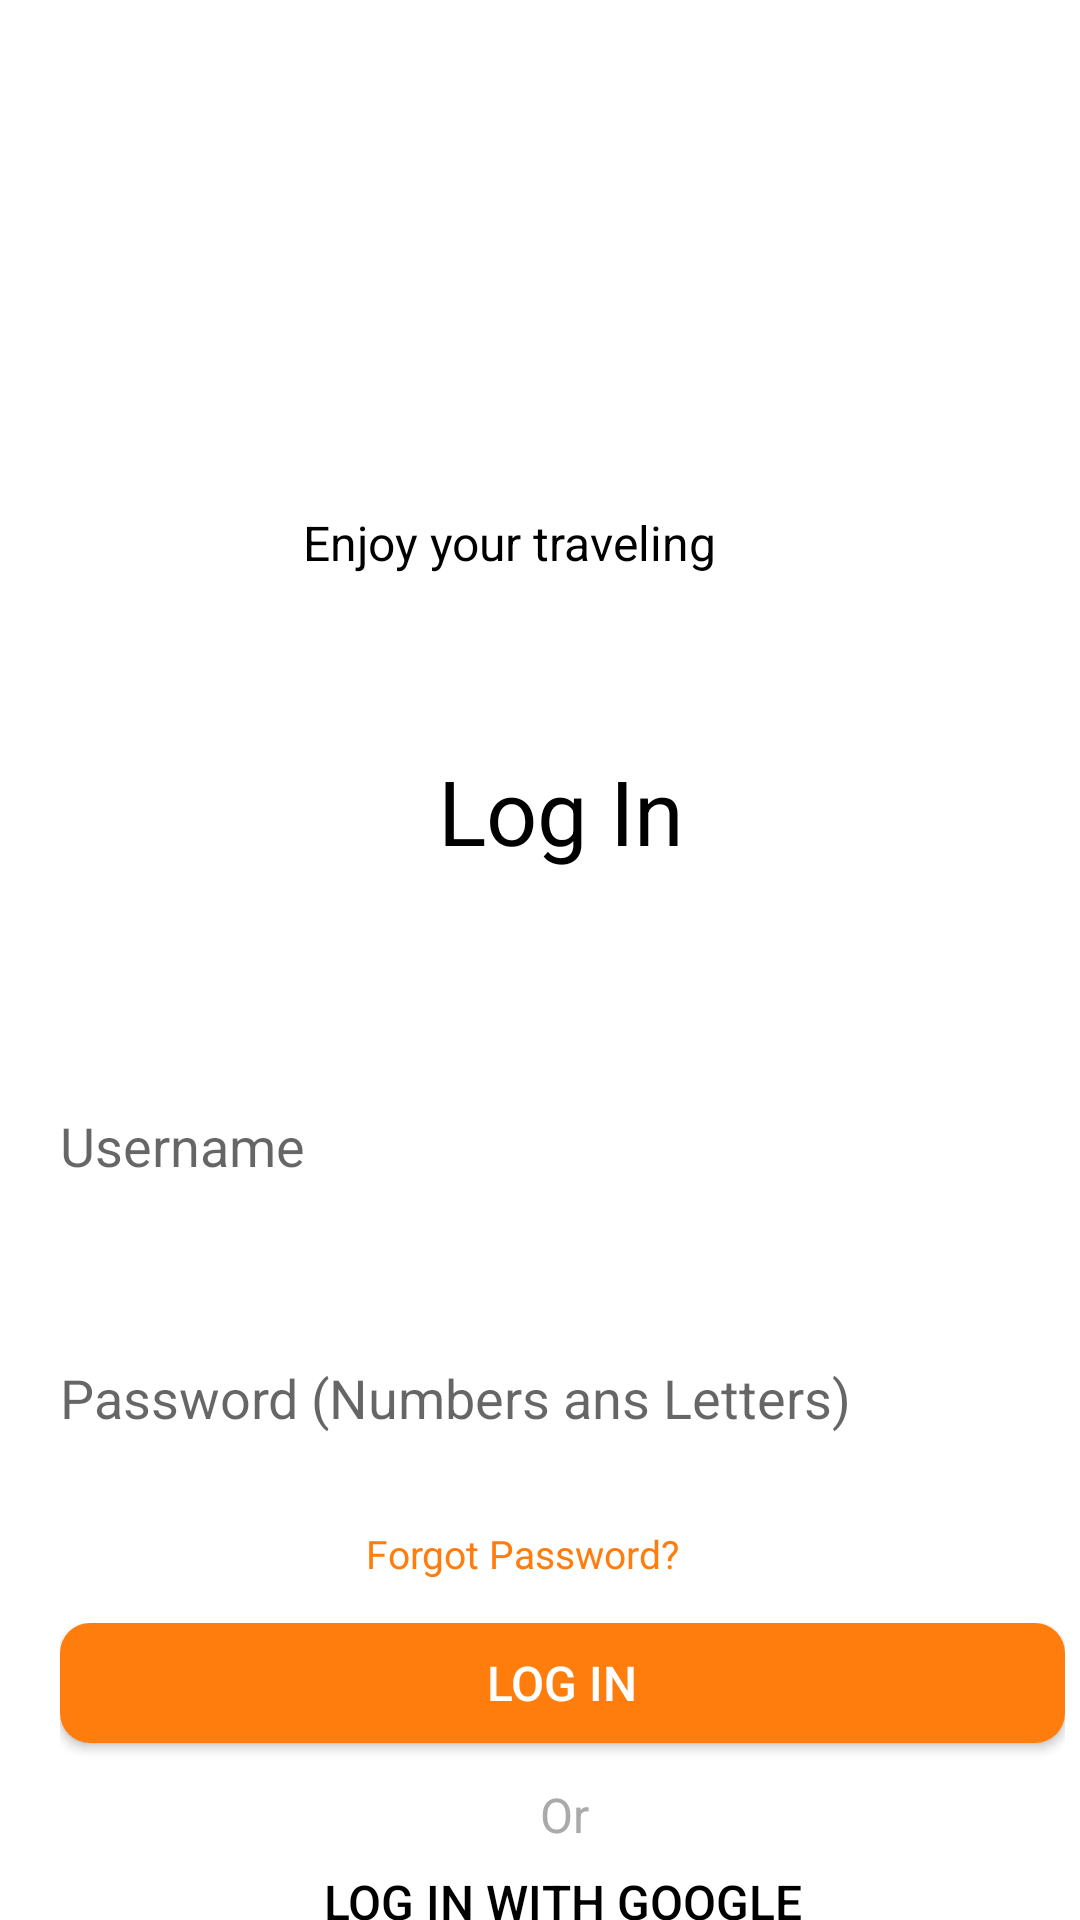

Android layout source for this screen:
<!-- AndroidManifest.xml: application theme AppTheme -->
<!-- res/layout/activity_login_page.xml -->
<?xml version="1.0" encoding="utf-8"?>
<RelativeLayout xmlns:android="http://schemas.android.com/apk/res/android"
    xmlns:tools="http://schemas.android.com/tools"
    android:layout_width="match_parent"
    android:layout_height="match_parent"
    xmlns:app="http://schemas.android.com/apk/res-auto"
    tools:context=".MainActivity">


    <RelativeLayout
        android:id="@+id/content_container"
        android:layout_width="wrap_content"
        android:layout_height="wrap_content">

        <RelativeLayout
            android:id="@+id/page_log_in_page_ek1"
            android:layout_marginTop="0dp"
            android:layout_marginStart="0dp"
            android:layout_width="wrap_content"
            android:layout_height="wrap_content">

            <View
                android:id="@+id/_bg__log_in_page_ek2"
                android:background="@drawable/_bg__log_in_page_ek2_shape"
                android:layout_marginStart="0dp"
                android:layout_marginTop="0dp"
                android:layout_width="375dp"
                android:layout_height="812dp" />

            <View
                android:id="@+id/log_in_page__background_mask_"
                android:background="@drawable/log_in_page__background_mask__shape"
                android:layout_marginStart="0dp"
                android:layout_marginTop="0dp"
                android:layout_width="375dp"
                android:layout_height="812dp" />

            <View
                android:id="@+id/log_in_page__background_mask__ek1"
                android:background="@drawable/log_in_page__background_mask__ek1_shape"
                android:layout_marginStart="0dp"
                android:layout_marginTop="0dp"
                android:layout_width="match_parent"
                android:layout_height="match_parent" />

            <RelativeLayout
                android:id="@+id/sub_text"
                android:layout_marginTop="509dp"
                android:layout_marginStart="122dp"
                android:layout_width="wrap_content"
                android:layout_height="wrap_content">

                <TextView
                    android:id="@+id/forgot_password_"
                    android:textSize="13sp"
                    android:textColor="@color/forgot_password__color"
                    android:layout_marginLeft="0dp"
                    android:layout_marginTop="0dp"
                    android:layout_width="124.5dp"
                    android:layout_height="25.5dp"
                    android:text="@string/forgot_password__string" />

                <Button
                    android:id="@+id/noAccount"
                    android:textSize="13sp"
                    android:textColor="@color/black"
                    app:backgroundTint="@null"
                    android:background="@drawable/register_button_rounded"
                    android:layout_marginLeft="25dp"
                    android:layout_marginTop="171dp"
                    android:layout_width="130.5dp"
                    android:layout_height="40.5dp"
                    android:text="@string/sign_up_here_string" />

                <TextView
                    android:id="@+id/or"
                    android:textSize="16sp"
                    android:textColor="@color/or_color"
                    android:layout_marginLeft="58dp"
                    android:layout_marginTop="85dp"
                    android:layout_width="40dp"
                    android:layout_height="30dp"
                    android:text="@string/or_string" />

            </RelativeLayout>

            <RelativeLayout
                android:id="@+id/button"
                android:layout_marginTop="541dp"
                android:layout_marginStart="20dp"
                android:layout_width="wrap_content"
                android:layout_height="wrap_content">

                <Button
                    android:id="@+id/logInBtn"
                    android:layout_marginTop="0dp"
                    android:layout_marginStart="0dp"
                    android:layout_width="335dp"
                    android:layout_height="40dp"
                    app:backgroundTint="@null"
                    android:background="@drawable/login_button_rounded"
                    android:textSize="16sp"
                    android:textColor="@color/_bg__log_in_page_ek2_color"
                    android:text="@string/log_in_string" />

                <RelativeLayout
                    android:id="@+id/log_in_button_ek1"
                    android:layout_marginTop="82dp"
                    android:layout_marginStart="0dp"
                    android:layout_width="wrap_content"
                    android:layout_height="wrap_content">

                    <Button
                        android:id="@+id/log_in_with_google"
                        android:layout_width="335dp"
                        android:layout_height="40dp"
                        app:backgroundTint="@null"
                        android:background="@color/white"
                        android:textSize="16sp"
                        android:textColor="@color/log_in_with_google_color"
                        app:iconTint="@null"
                        app:icon="@drawable/logo"
                        android:text="@string/log_in_with_google_string" />

                </RelativeLayout>
            </RelativeLayout>

            <RelativeLayout
                android:id="@+id/password"
                android:layout_marginTop="417dp"
                android:layout_marginStart="20dp"
                android:layout_width="wrap_content"
                android:layout_height="wrap_content">

                <EditText
                    android:id="@+id/LoginPassword"
                    android:layout_marginTop="24dp"
                    android:layout_width="335dp"
                    android:layout_height="50dp"
                    android:background="@drawable/bg_ek2_shape"
                    android:hint="@string/password_ek1_string"
                    android:inputType="textPassword"
                    android:textColor="@color/password_ek1_color" />

                <RelativeLayout
                    android:layout_marginTop="38dp"
                    android:layout_marginStart="300dp"
                    android:layout_width="wrap_content"
                    android:layout_height="wrap_content">

                    <ImageView
                        android:id="@+id/eye"
                        android:src="@drawable/closed_eye"
                        android:contentDescription="Show/Hide Password"
                        android:layout_width="20dp"
                        android:layout_height="20dp" />
                </RelativeLayout>
            </RelativeLayout>

            <RelativeLayout
                android:id="@+id/username"
                android:layout_marginTop="333dp"
                android:layout_marginStart="20dp"
                android:layout_width="wrap_content"
                android:layout_height="wrap_content">

                <EditText
                    android:id="@+id/LoginUsername"
                    android:layout_marginTop="24dp"
                    android:layout_width="335dp"
                    android:layout_height="50dp"
                    android:background="@drawable/bg_ek3_shape"
                    android:hint="Username"
                    android:textColor="@color/log_in_with_google_color" />
            </RelativeLayout>

            <RelativeLayout
                android:id="@+id/title_ek2"
                android:layout_marginTop="250dp"
                android:layout_marginStart="146dp"
                android:layout_width="wrap_content"
                android:layout_height="wrap_content">

                <TextView
                    android:id="@+id/log_in_ek1"
                    android:textSize="30sp"
                    android:textColor="@color/log_in_with_google_color"
                    android:layout_marginLeft="0dp"
                    android:layout_marginTop="0dp"
                    android:layout_width="119dp"
                    android:layout_height="59dp"
                    android:text="@string/log_in_ek1_string" />
            </RelativeLayout>

            <RelativeLayout
                android:id="@+id/logo_ek1"
                android:layout_marginTop="100dp"
                android:layout_marginStart="60dp"
                android:layout_width="wrap_content"
                android:layout_height="wrap_content">

                <TextView
                    android:id="@+id/enjoy_your_traveling"
                    android:textSize="16sp"
                    android:textColor="@color/log_in_with_google_color"
                    android:layout_marginLeft="41dp"
                    android:layout_marginTop="70dp"
                    android:layout_width="165dp"
                    android:layout_height="31dp"
                    android:text="@string/enjoy_your_traveling_string" />

                <ImageView
                    android:id="@+id/logo_ek2"
                    android:src="@drawable/logo_ek2"
                    android:contentDescription="Logo"
                    android:layout_width="256dp"
                    android:layout_height="86dp" />
            </RelativeLayout>
        </RelativeLayout>
    </RelativeLayout>
</RelativeLayout>
<!-- resources referenced by this layout -->
<resources>
  <color name="_bg__log_in_page_ek2_color">#FFFFFF</color>
  <color name="black">#FF000000</color>
  <color name="forgot_password__color">#FF7D0D</color>
  <color name="log_in_with_google_color">#000000</color>
  <color name="or_color">#AAAAAA</color>
  <color name="password_ek1_color">#666666</color>
  <color name="white">#FFFFFFFF</color>
  <!-- drawable _bg__log_in_page_ek2_shape (drawable-nodpi) -->
  <?xml version="1.0" encoding="utf-8"?>
  <shape xmlns:android="http://schemas.android.com/apk/res/android"
  	android:shape="rectangle" >
  	<solid android:color="@color/_bg__log_in_page_ek2_color" />
  </shape>
  <!-- drawable bg_ek2_shape (drawable-nodpi) -->
  <?xml version="1.0" encoding="utf-8"?>
  <shape xmlns:android="http://schemas.android.com/apk/res/android"
  	android:shape="rectangle" >
  	<corners android:radius="5dp" />
  	<solid android:color="@color/bg_ek2_color" />
  </shape>
  <!-- drawable bg_ek3_shape (drawable-nodpi) -->
  <?xml version="1.0" encoding="utf-8"?>
  <shape xmlns:android="http://schemas.android.com/apk/res/android"
  	android:shape="rectangle" >
  	<corners android:radius="5dp" />
  	<solid android:color="@color/bg_ek2_color" />
  </shape>
  <!-- drawable log_in_page__background_mask__ek1_shape (drawable-nodpi) -->
  <?xml version="1.0" encoding="utf-8"?>
  <shape xmlns:android="http://schemas.android.com/apk/res/android"
  	android:shape="rectangle" >
  	<solid android:color="@color/_bg__log_in_page_ek2_color" />
  </shape>
  <!-- drawable log_in_page__background_mask__shape (drawable-nodpi) -->
  <?xml version="1.0" encoding="utf-8"?>
  <shape xmlns:android="http://schemas.android.com/apk/res/android"
  	android:shape="rectangle" >
  	<solid android:color="@color/_bg__log_in_page_ek2_color" />
  </shape>
  <!-- drawable login_button_rounded (drawable) -->
  <?xml version="1.0" encoding="utf-8"?>
  <shape xmlns:android="http://schemas.android.com/apk/res/android">
      <solid android:color="#FF7D0D" />
      <corners android:radius="10dp" />
  </shape>
  <!-- drawable logo: png bitmap (drawable, 944 bytes) -->
  <!-- drawable register_button_rounded (drawable) -->
  <?xml version="1.0" encoding="utf-8"?>
  <shape xmlns:android="http://schemas.android.com/apk/res/android">
      <solid android:color="#FFAD66" />
      <corners android:radius="10dp" />
  </shape>
  <string name="enjoy_your_traveling_string">Enjoy your traveling</string>
  <string name="forgot_password__string">Forgot Password?</string>
  <string name="log_in_ek1_string">Log In</string>
  <string name="log_in_string">Log In</string>
  <string name="log_in_with_google_string">LOG IN WITH GOOGLE</string>
  <string name="or_string">Or</string>
  <string name="password_ek1_string">Password (Numbers ans Letters)</string>
  <string name="sign_up_here_string">Sign Up Here</string>
  <style name="AppTheme" parent="Theme.MaterialComponents.DayNight.NoActionBar">
  		
  		<item name="colorPrimary">@color/colorPrimary</item>
  		<item name="colorPrimaryDark">@color/colorPrimaryDark</item>
  		<item name="colorAccent">@color/colorAccent</item>
  		
  		<item name="buttonStyle">@style/CustomButtonStyle</item>
  	</style>
  <color name="bg_ek2_color">#ffffff</color>
  <color name="colorPrimary">#008577</color>
  <color name="colorPrimaryDark">#00574B</color>
  <color name="colorAccent">#D81B60</color>
  <style name="CustomButtonStyle" parent="Widget.AppCompat.Button">
  		<item name="android:backgroundTint">@null</item>
  		<item name="android:background">#FF7D0D</item>
  		<item name="android:textColor">#FFFFFF</item>
  	</style>
</resources>
